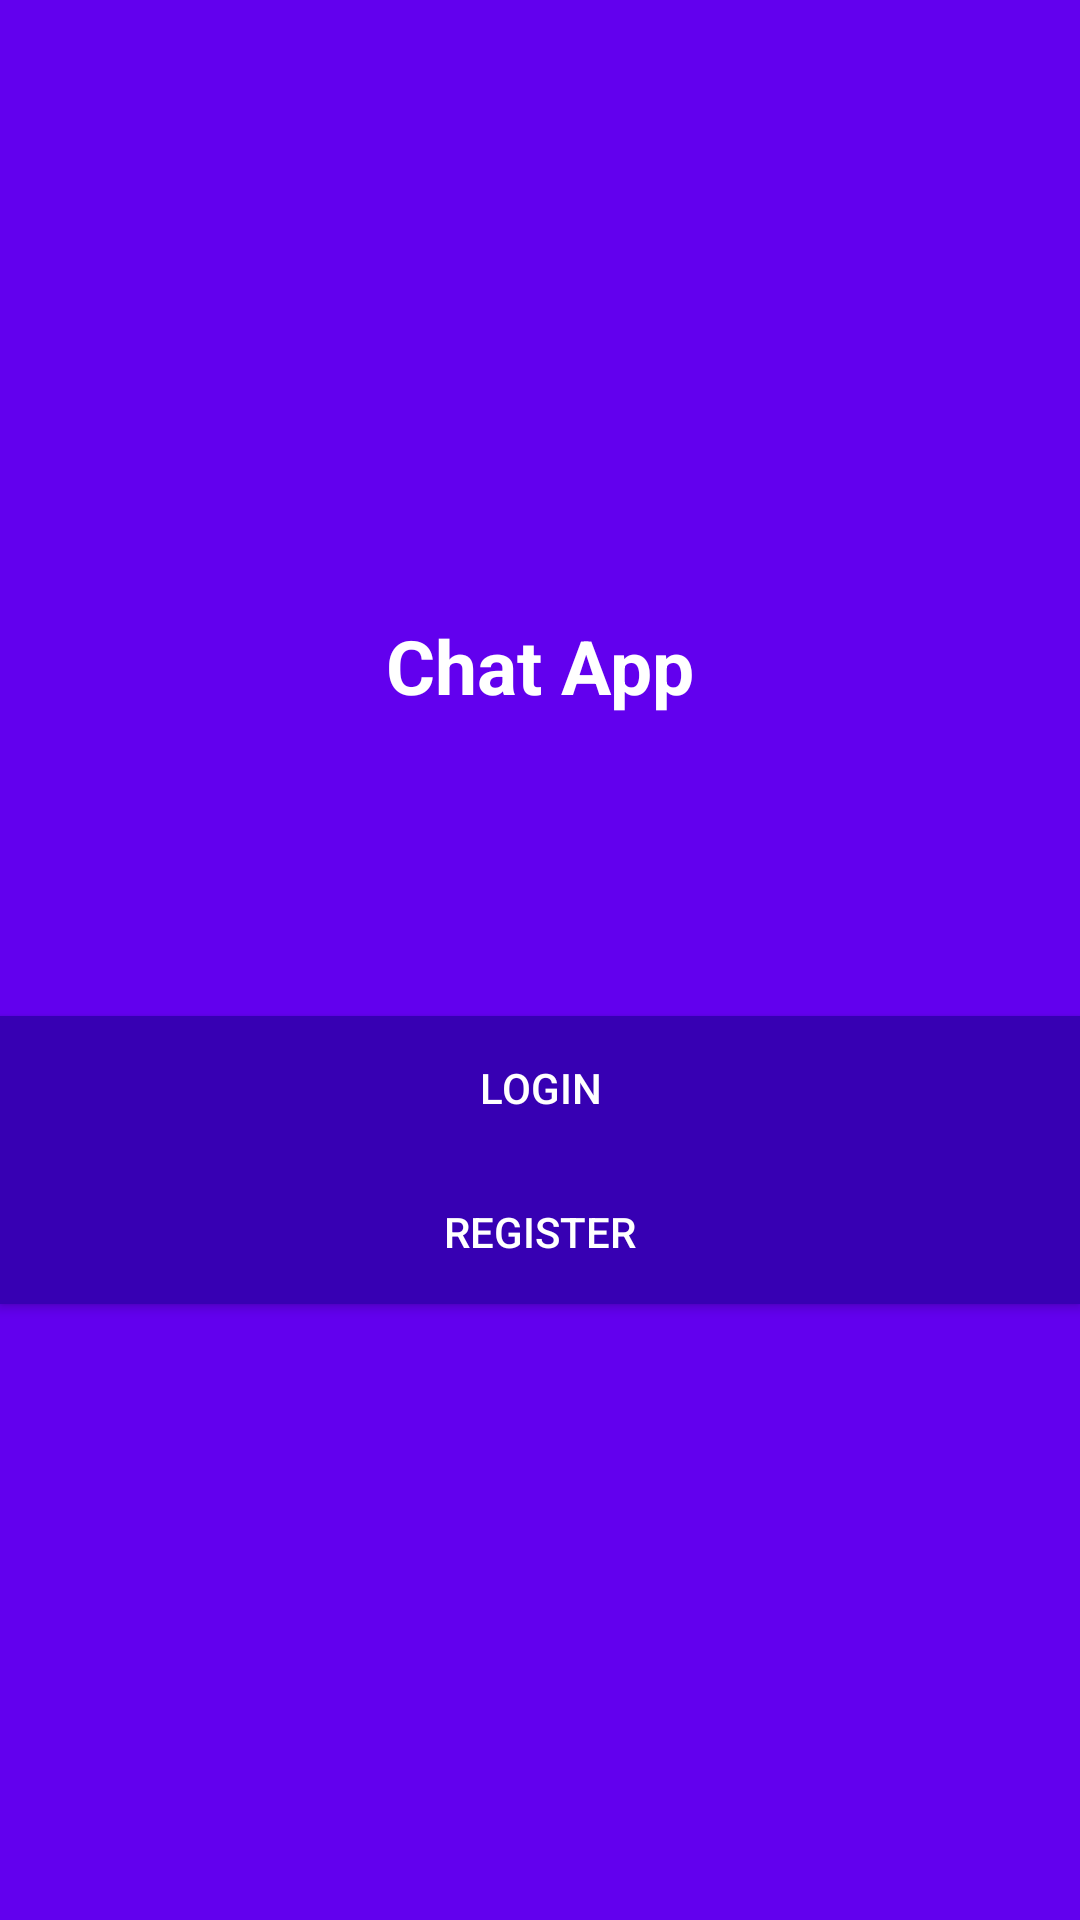

Produce the Android XML layout that renders to this screen, including the resource entries it uses.
<!-- AndroidManifest.xml: application theme Theme.MyFinalFirebaseChatApplication -->
<!-- res/layout/activity_start.xml -->
<?xml version="1.0" encoding="utf-8"?>
<LinearLayout xmlns:android="http://schemas.android.com/apk/res/android"
    xmlns:app="http://schemas.android.com/apk/res-auto"
    xmlns:tools="http://schemas.android.com/tools"
    android:layout_width="match_parent"
    android:gravity="center"
    android:orientation="vertical"
    android:background="@color/colorPrimary"
    android:layout_height="match_parent"
    tools:context=".StartActivity">
    
    <TextView
        android:layout_width="wrap_content"
        android:layout_height="wrap_content"
        android:text="Chat App"
        android:textColor="#fff"
        android:textSize="25sp"
        android:textStyle="bold"/>

    <Button
        android:layout_width="match_parent"
        android:layout_height="wrap_content"
        android:layout_marginTop="100dp"
        android:background="@color/colorPrimaryDark"
        android:textColor="#fff"
        android:id="@+id/login"
        android:text="LOGIN"/>

    <Button
        android:layout_width="match_parent"
        android:layout_height="wrap_content"
        android:background="@color/colorPrimaryDark"
        android:textColor="#fff"
        android:id="@+id/register"
        android:text="REGISTER"/>
</LinearLayout>
<!-- resources referenced by this layout -->
<resources>
  <style name="Theme.MyFinalFirebaseChatApplication" parent="Base.Theme.MyFinalFirebaseChatApplication" />
  <style name="Base.Theme.MyFinalFirebaseChatApplication" parent="Theme.Material3.DayNight.NoActionBar">
          
          
      </style>
  <!-- not gathered from this repository: default colours our renderer supplied (Android Studio template values) -->
  <color name="colorPrimary">#FF6200EE</color>
  <color name="colorPrimaryDark">#FF3700B3</color>
</resources>
